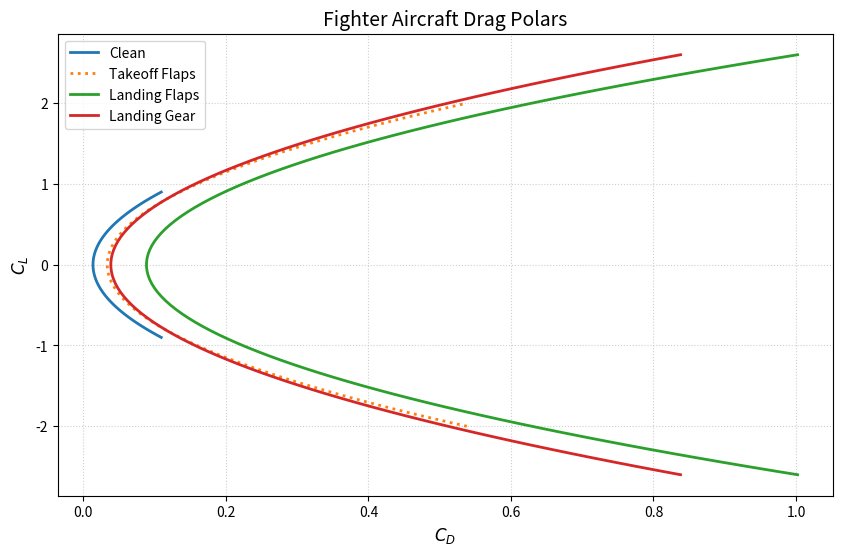

This figure's Python source:
import numpy as np
import matplotlib.pyplot as plt

# constants and cd0 from openvsp
AR = 3.36462
CD0 = 0.01359

# efficiency factors for each configuration
e_clean = 0.80
e_to    = 0.75
e_lf    = 0.70
e_lg    = e_clean 

# delta CD0 for each configuration
dCD0_to   = 0.020
dCD0_lf   = 0.075
dCD0_gear = 0.025

# lift coeff ranges
cl_clean   = np.linspace(-0.9, 0.9, 100)
cl_takeoff = np.linspace(-2.0, 2.0, 100)
cl_landing = np.linspace(-2.6, 2.6, 100)

# using drag polar eqn CD = (CD0 + dCD0) + (CL^2 / (pi * AR * e))

cd_clean = CD0 + (cl_clean**2 / (np.pi * AR * e_clean))

cd_takeoff = (CD0 + dCD0_to) + (cl_takeoff**2 / (np.pi * AR * e_to))

cd_landing = (CD0 + dCD0_lf) + (cl_landing**2 / (np.pi * AR * e_lf))

cd_gear = (CD0 + dCD0_gear) + (cl_landing**2 / (np.pi * AR * e_lg))

# plots
plt.figure(figsize=(10, 6))
plt.title('Fighter Aircraft Drag Polars', fontsize=14)
plt.xlabel("$C_D$", fontsize=12)
plt.ylabel("$C_L$", fontsize=12)

plt.plot(cd_clean,   cl_clean,   label=f'Clean', linewidth=2)
plt.plot(cd_takeoff, cl_takeoff, label=f'Takeoff Flaps', linewidth=2, linestyle='dotted')
plt.plot(cd_landing, cl_landing, label=f'Landing Flaps', linewidth=2)
plt.plot(cd_gear,    cl_landing, label=f'Landing Gear', linewidth=2)

plt.grid(True, linestyle=':', alpha=0.6)
plt.legend(loc='best')
plt.show()